Dataset: PillSight-Pics (GitHub, RyGuy101/PillSight-Pics). Classes: adderall, hydrocodone, mirtazapine, nystatin, prednisone, promethazine.

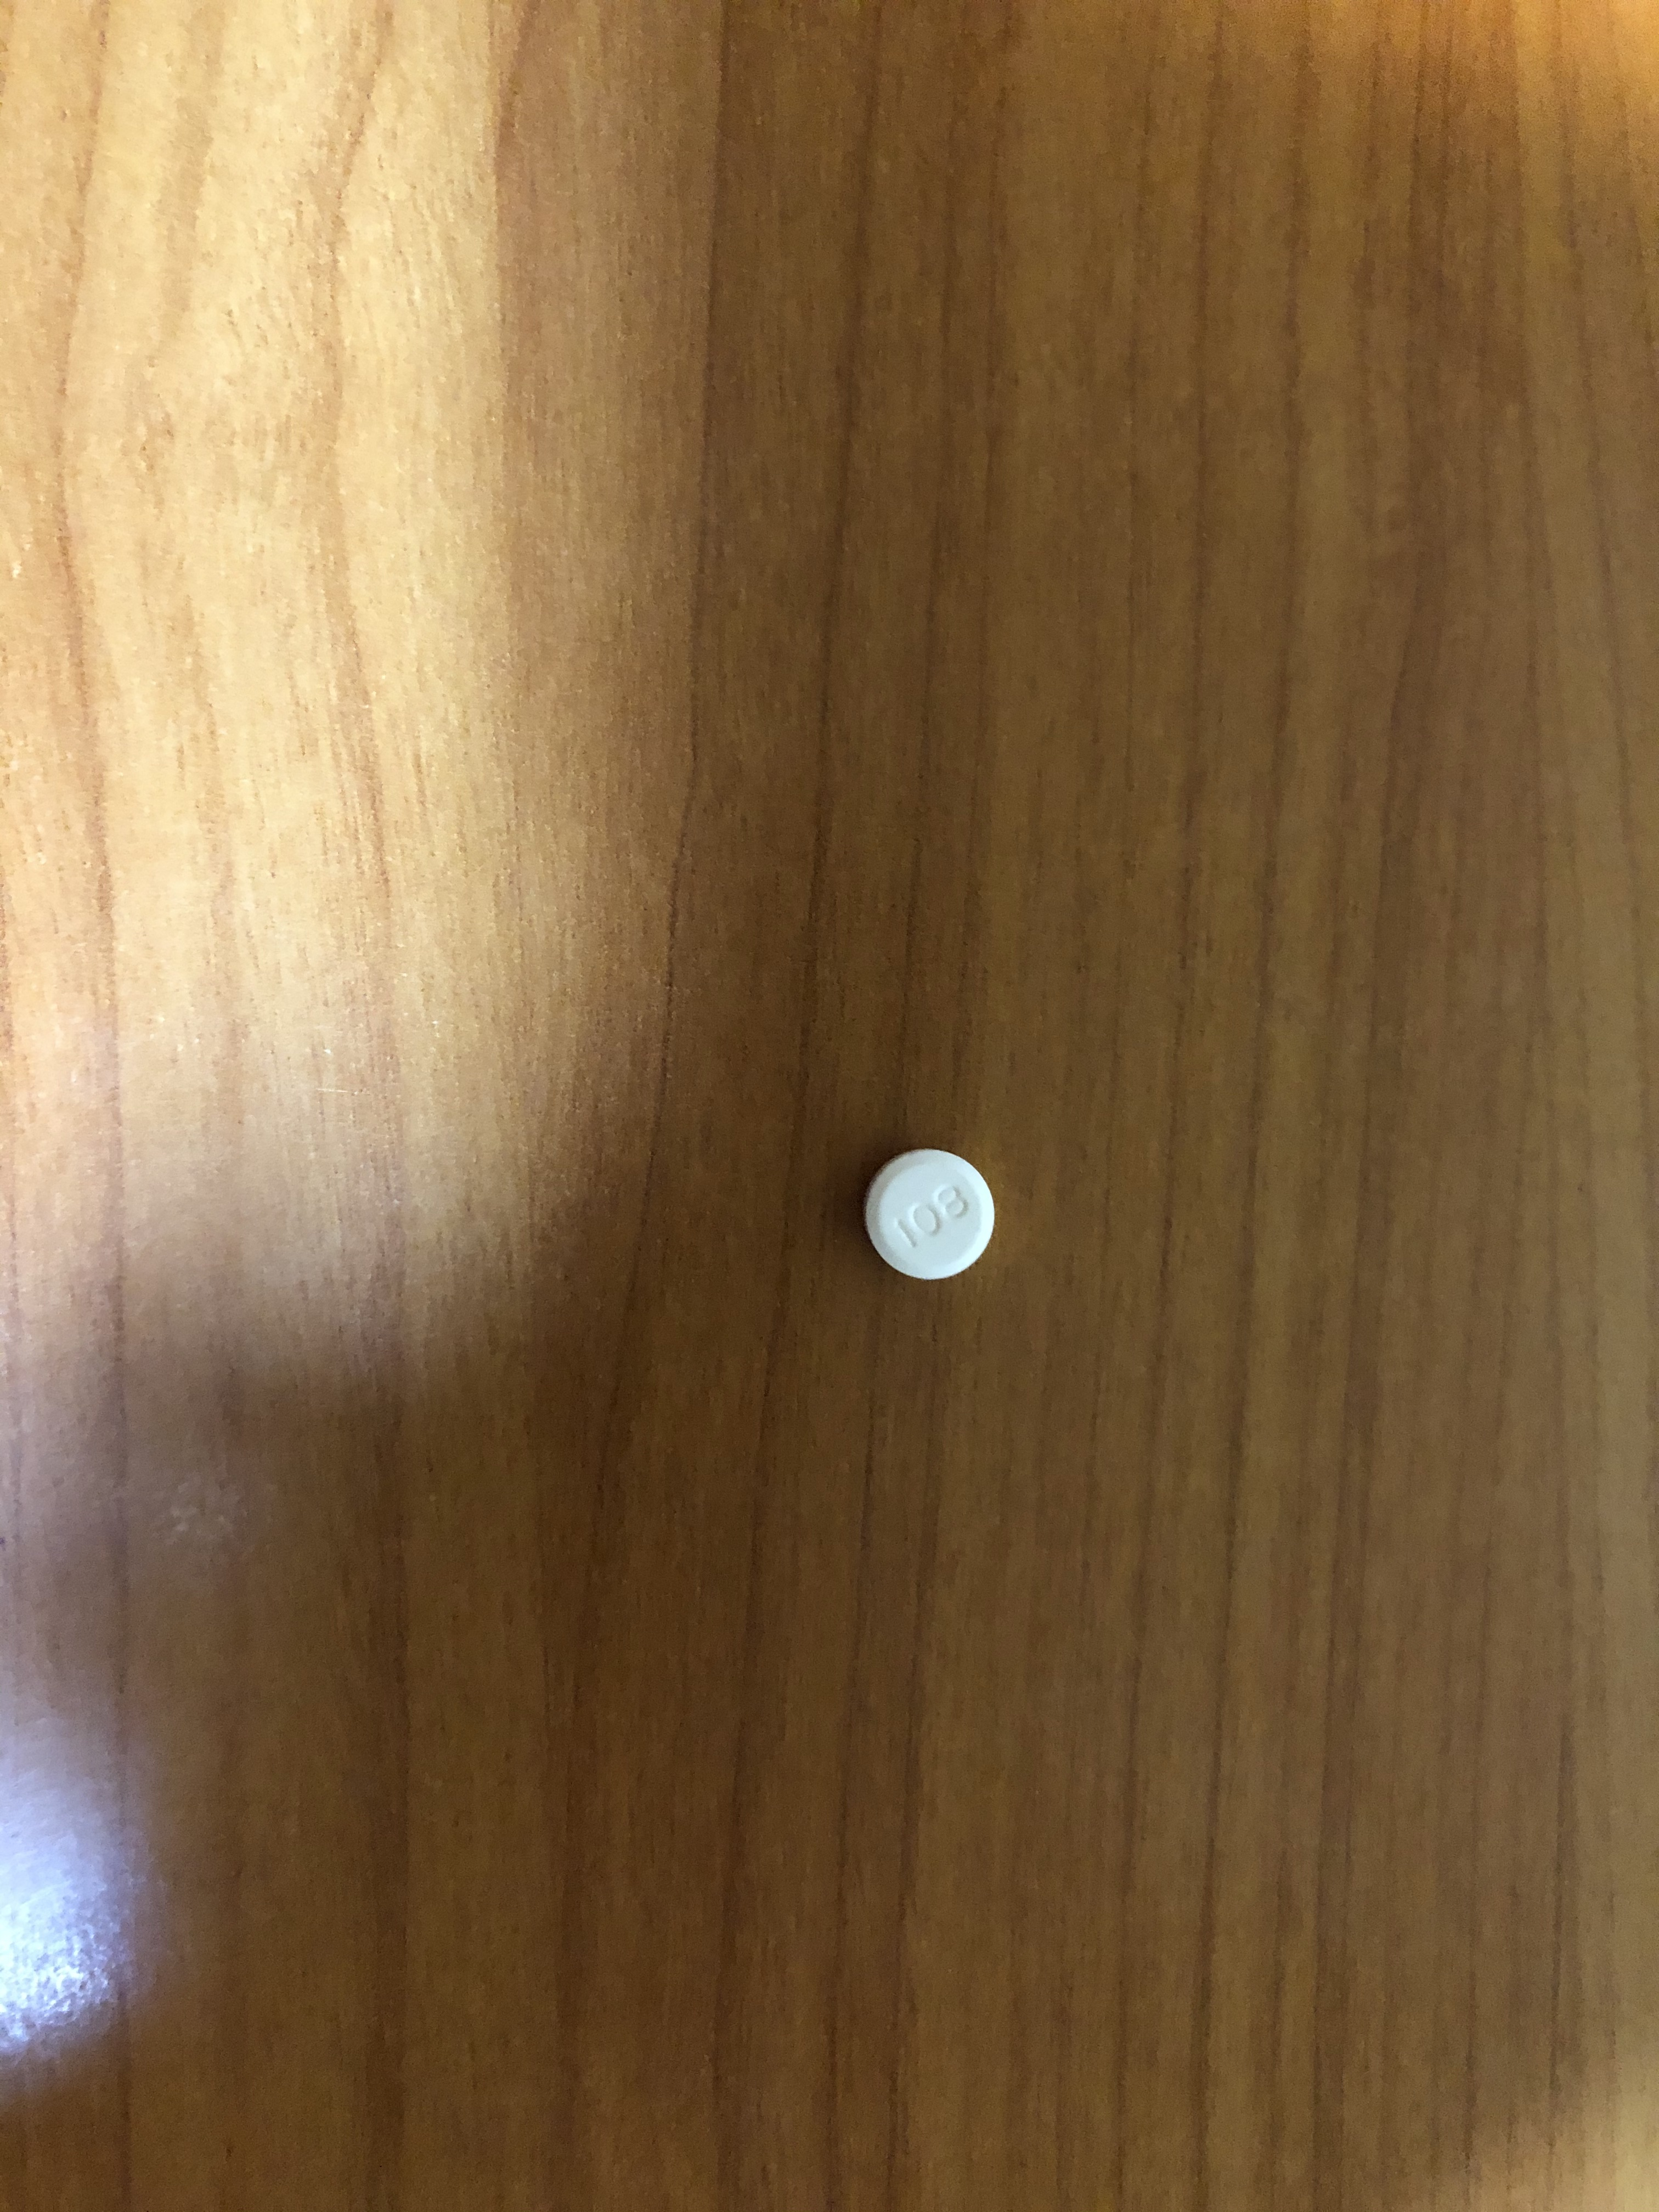
Label: promethazine

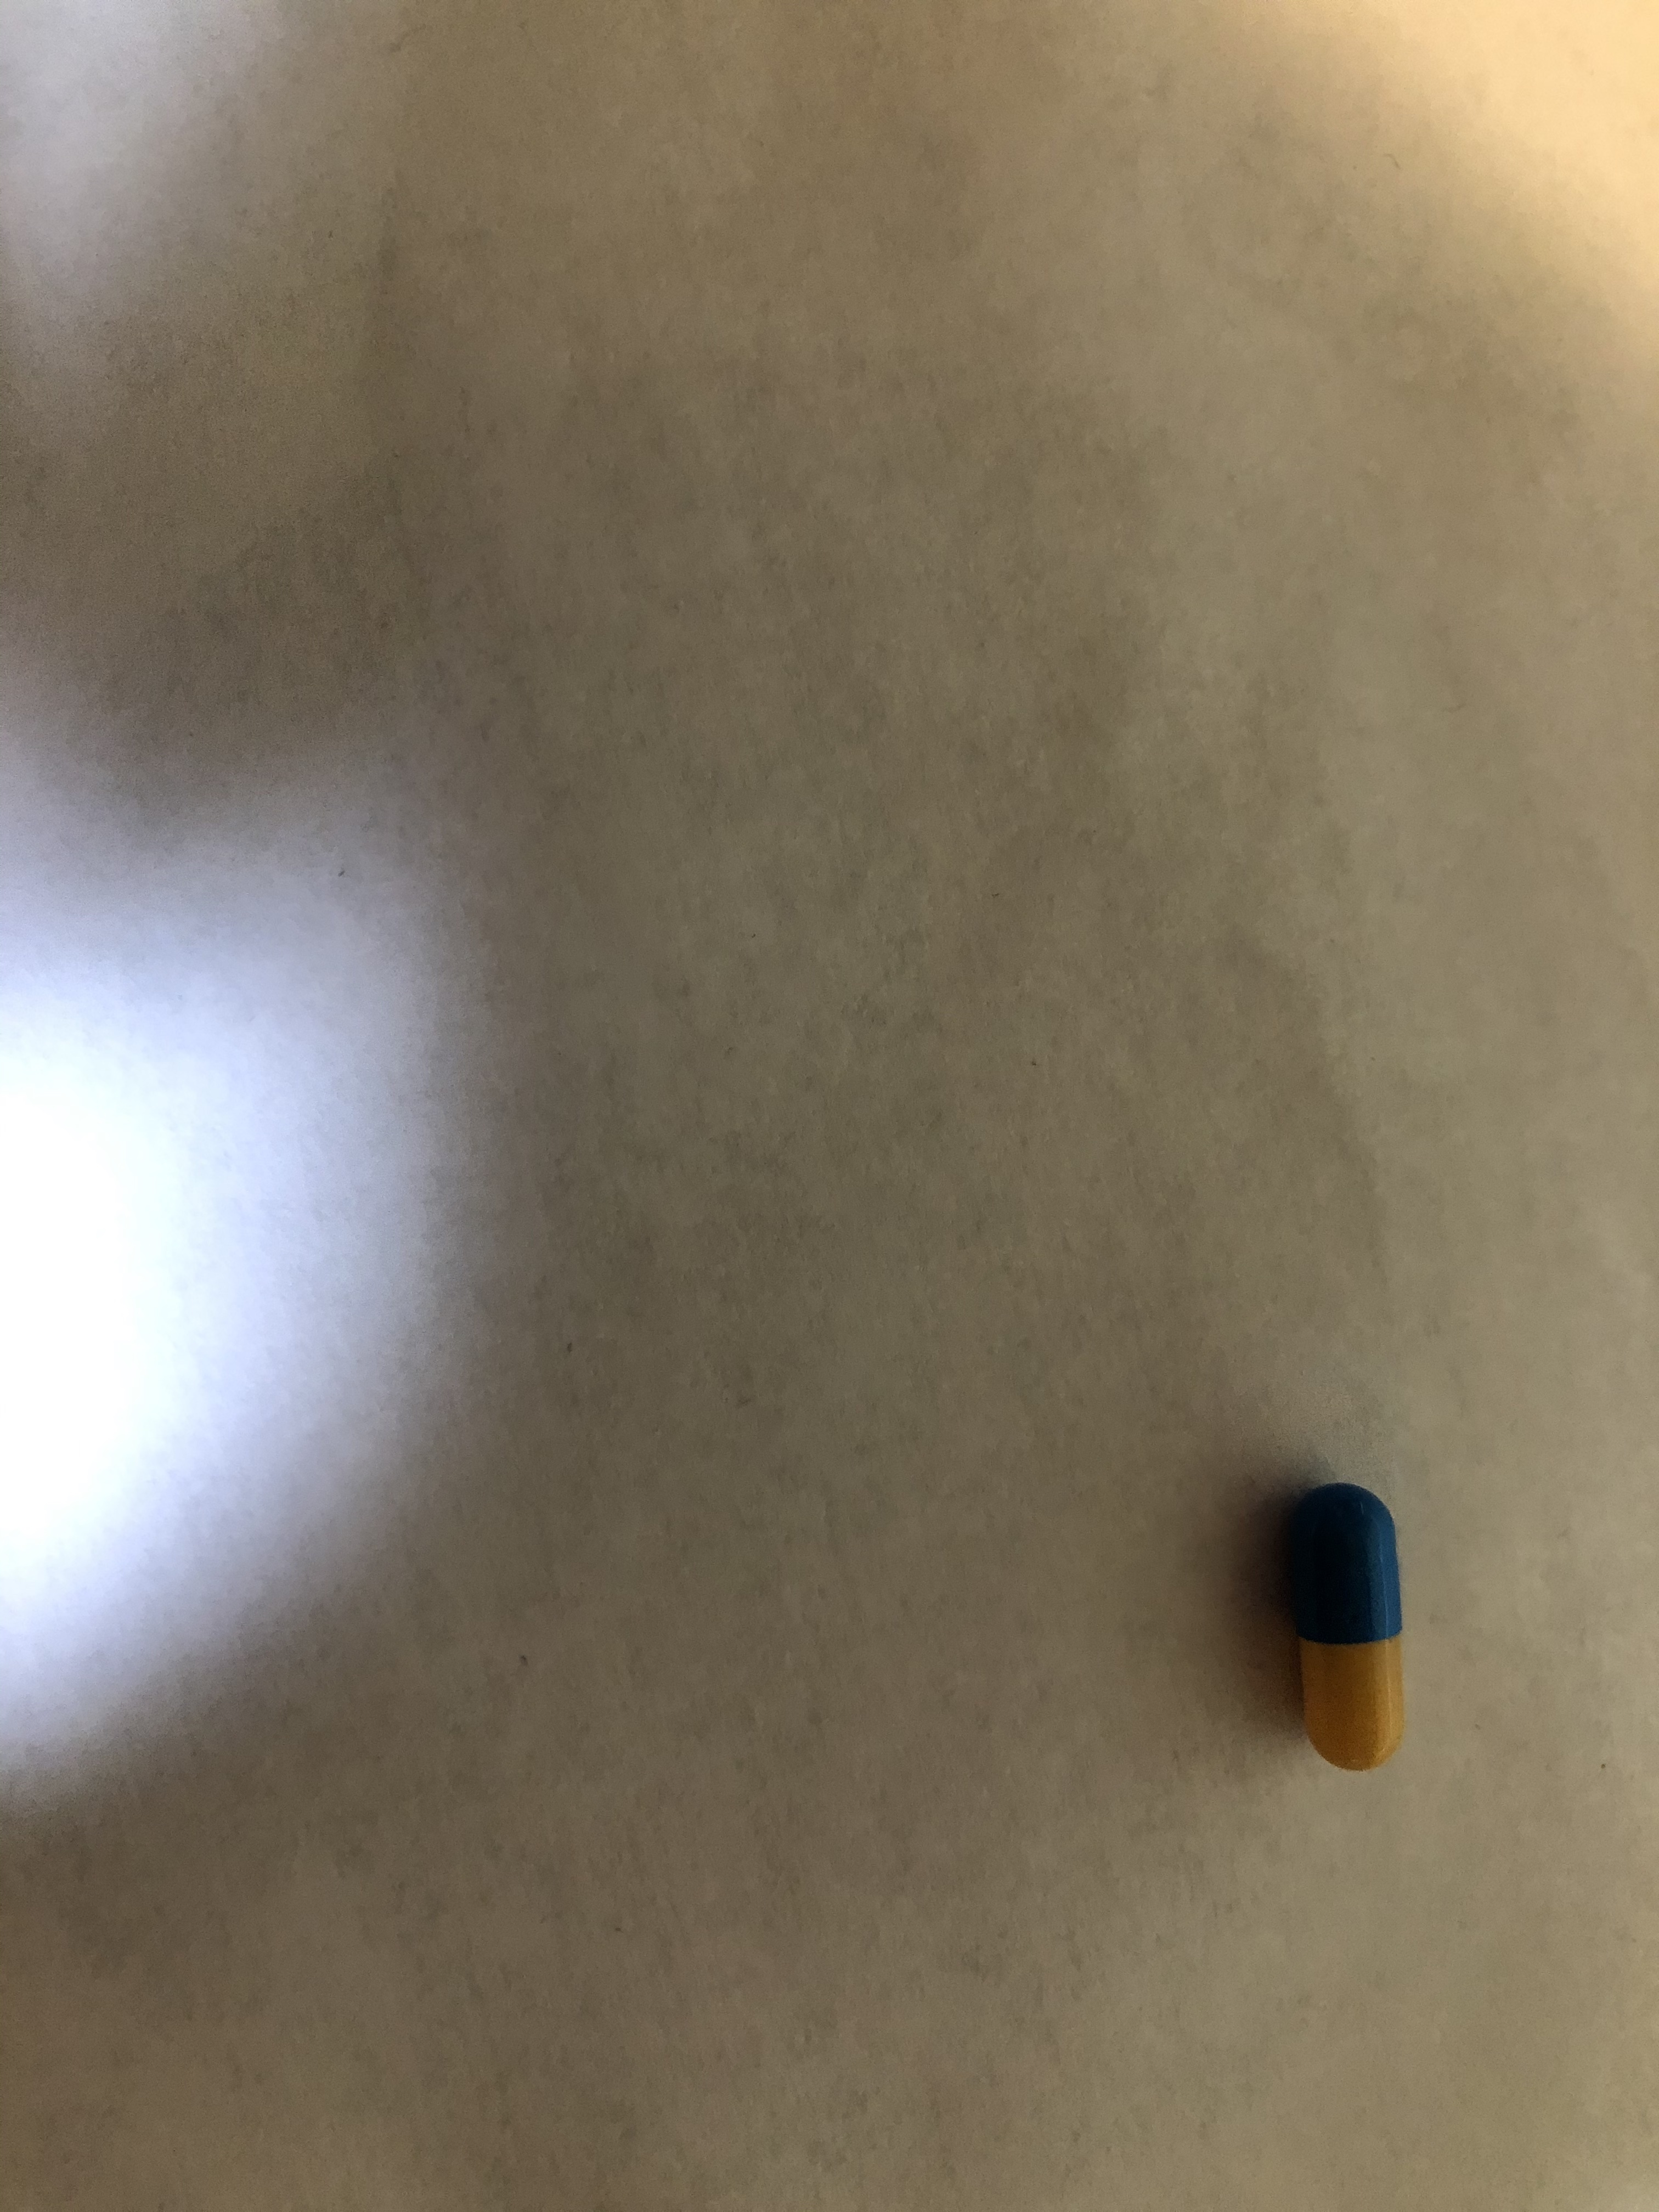
Label: adderall

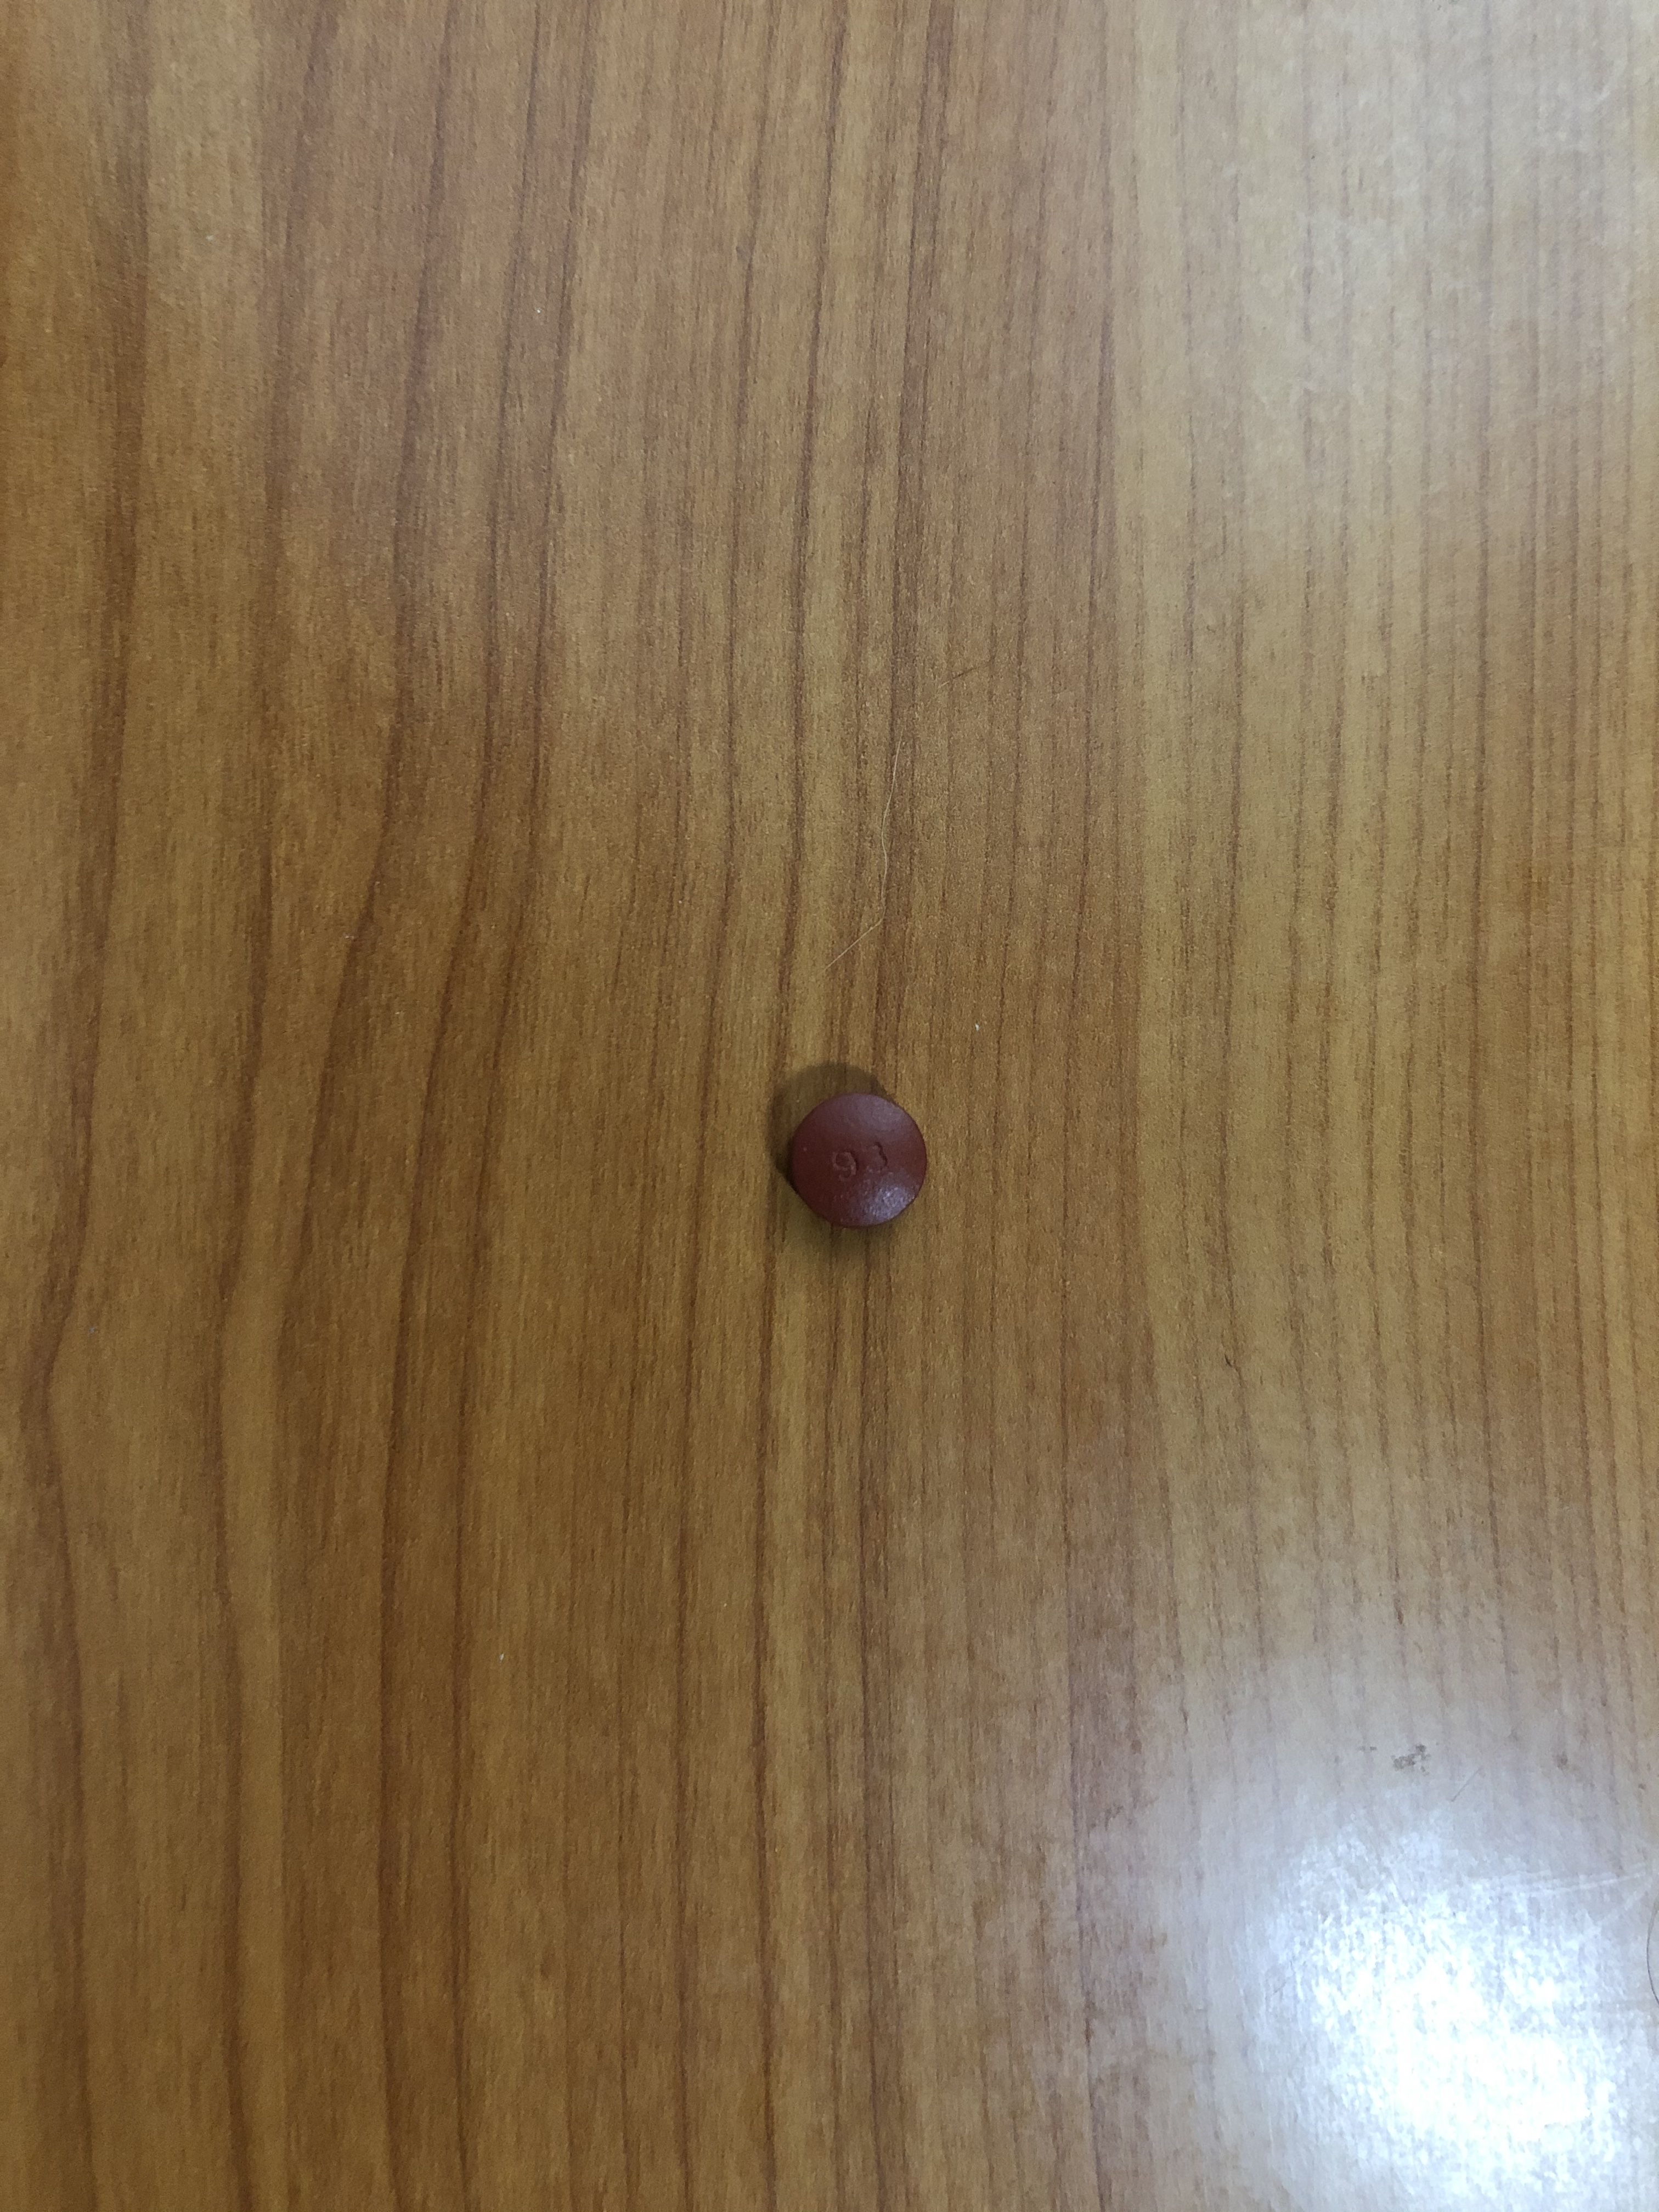
Label: nystatin

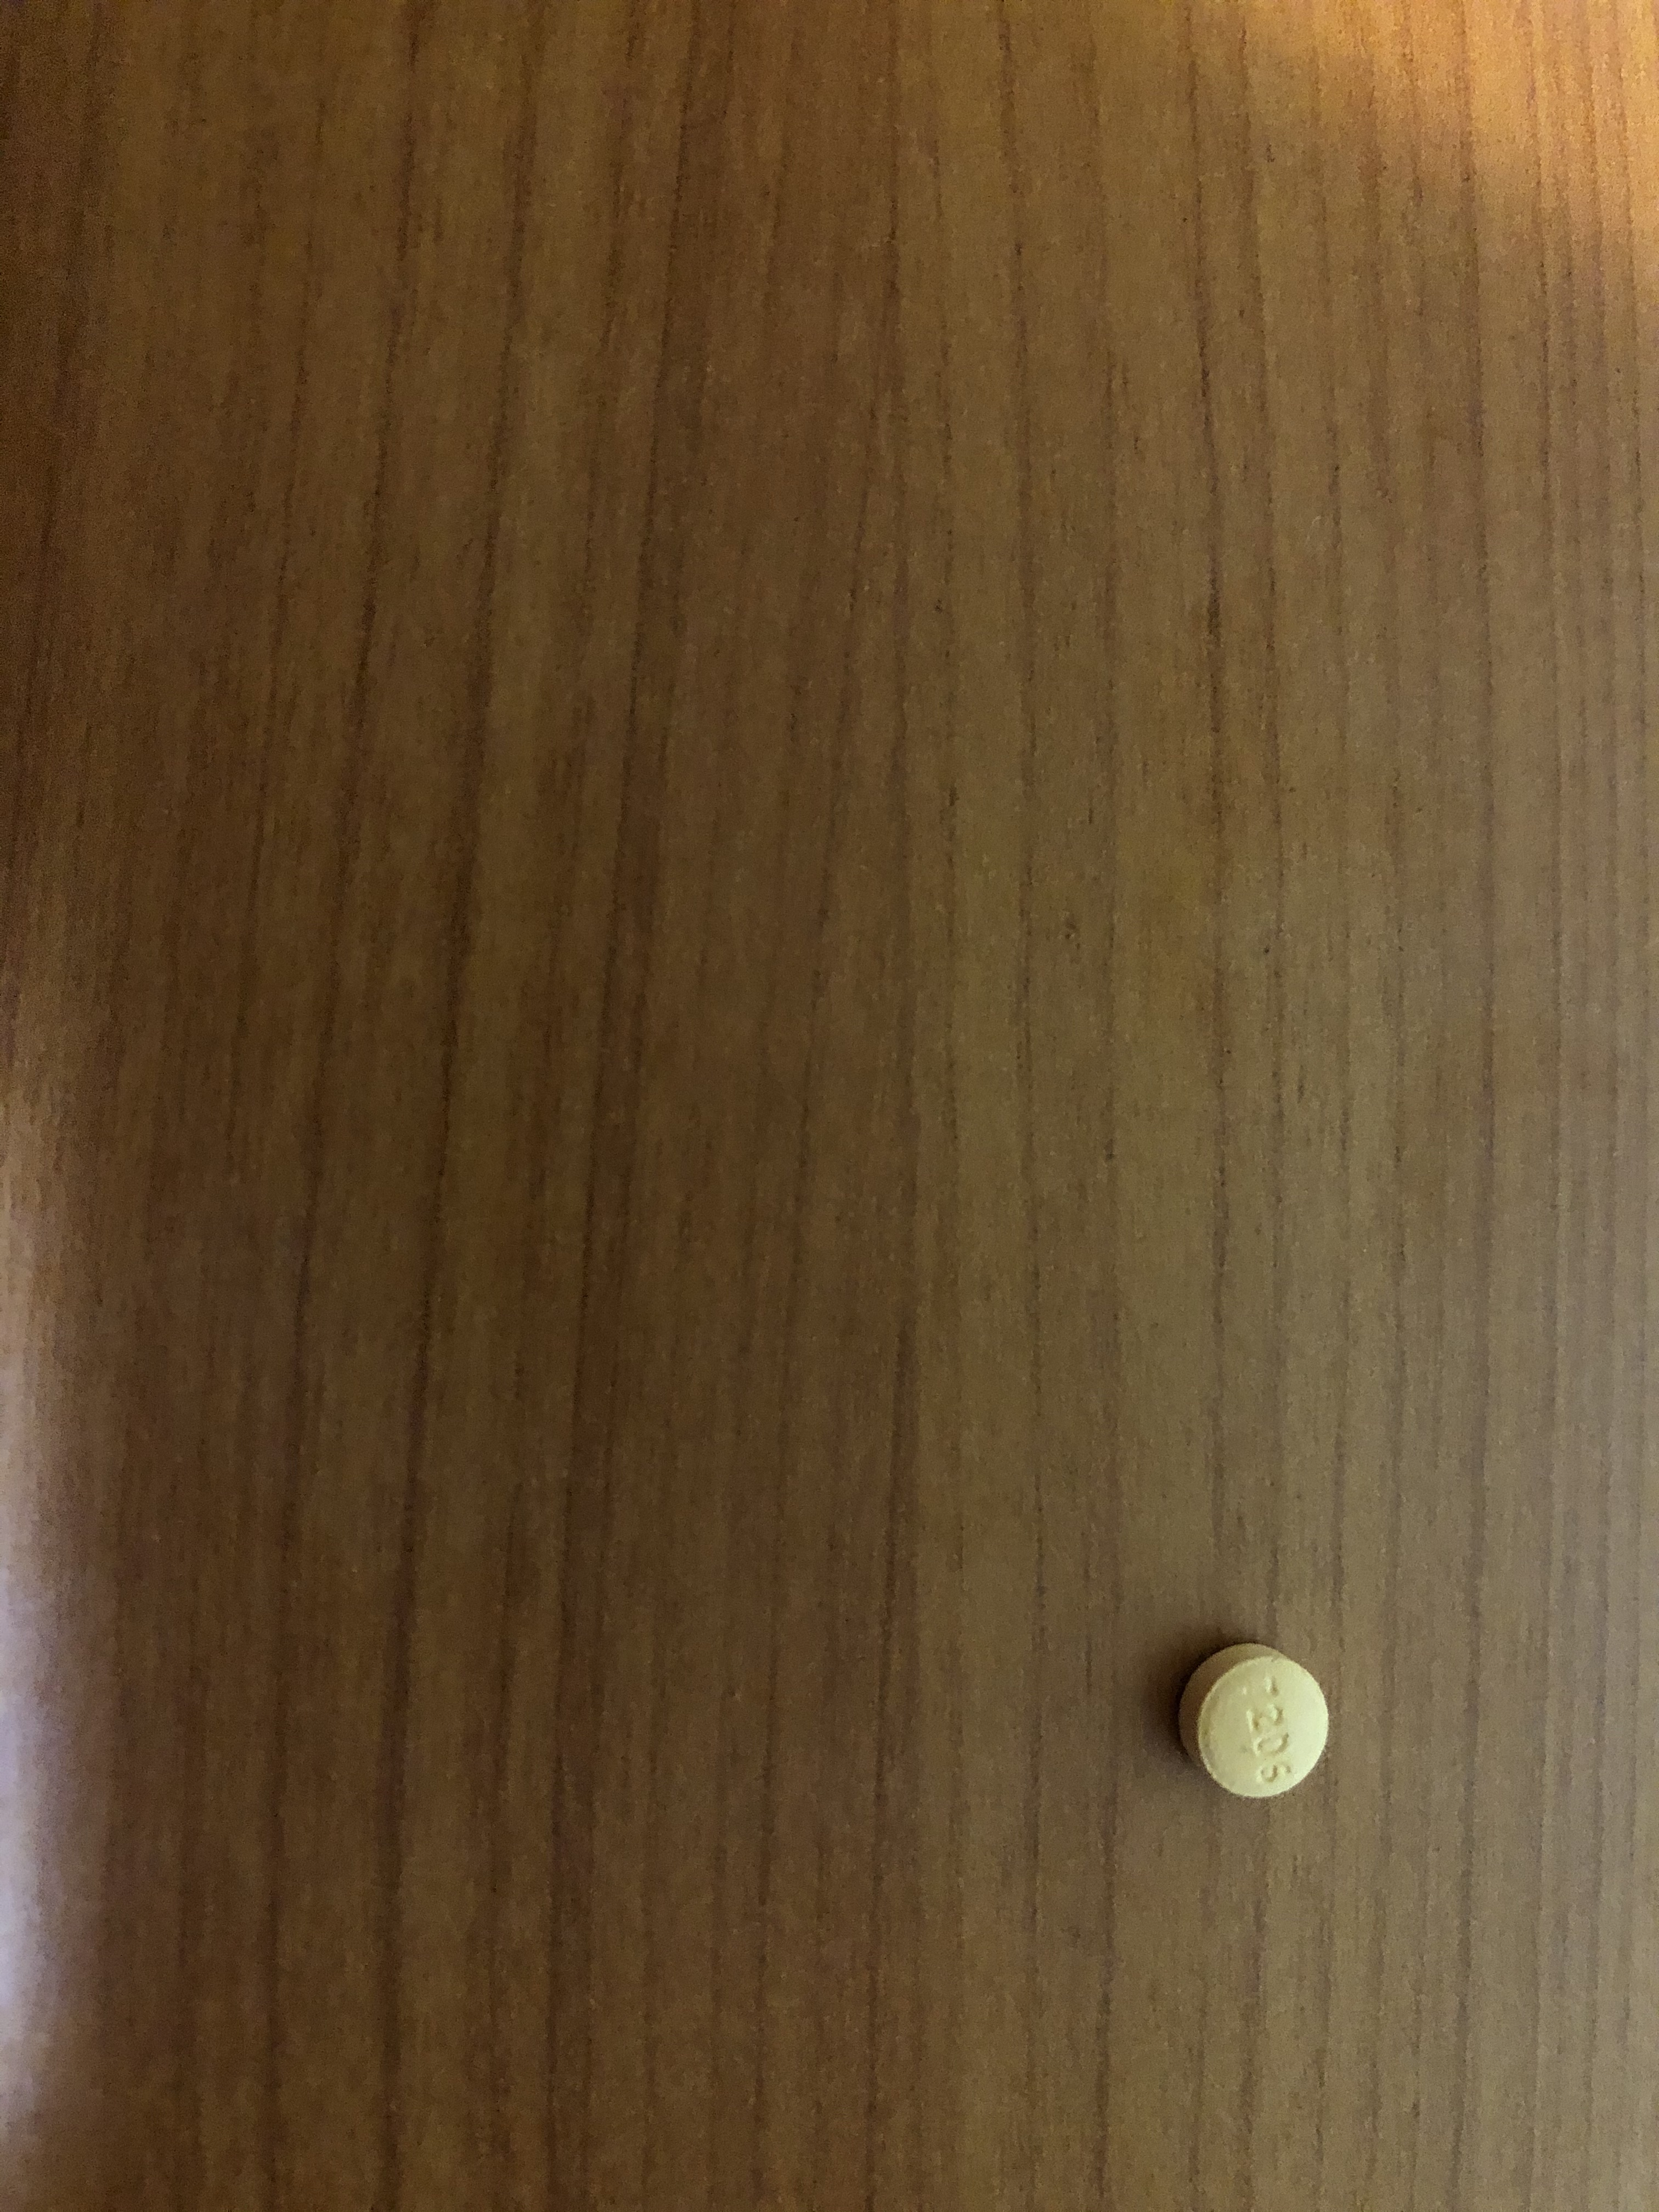
Label: mirtazapine

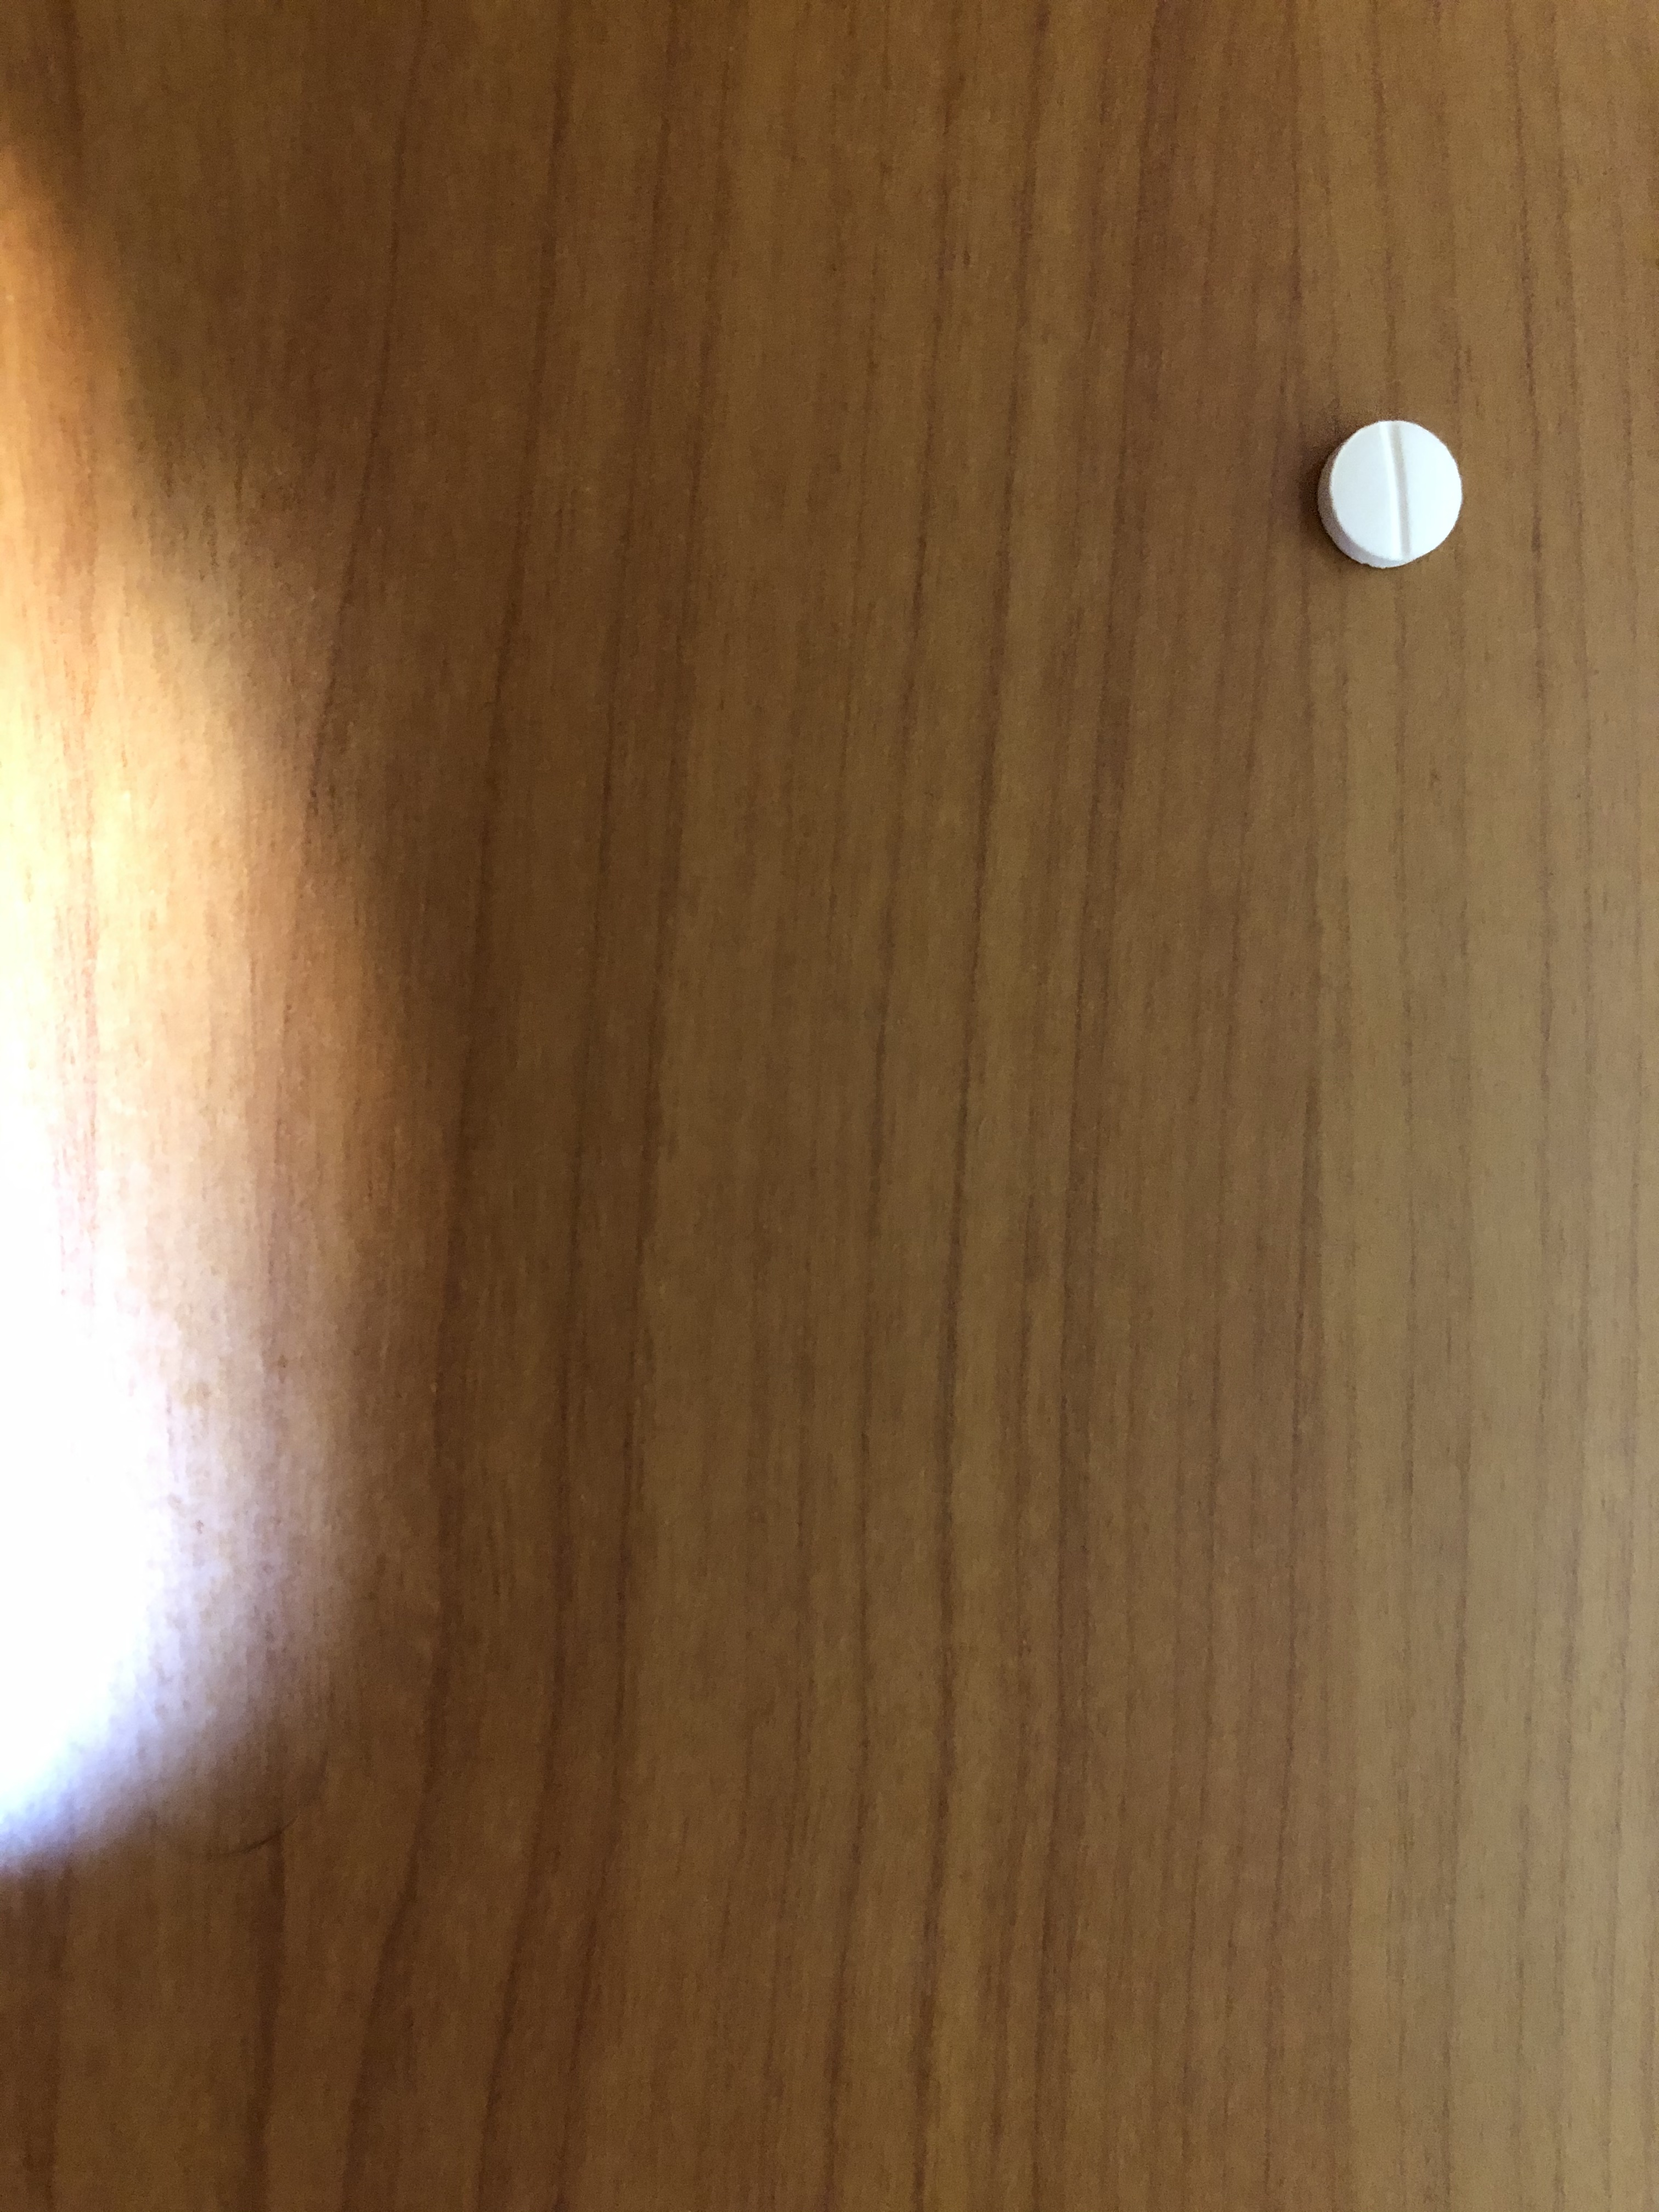
Label: prednisone

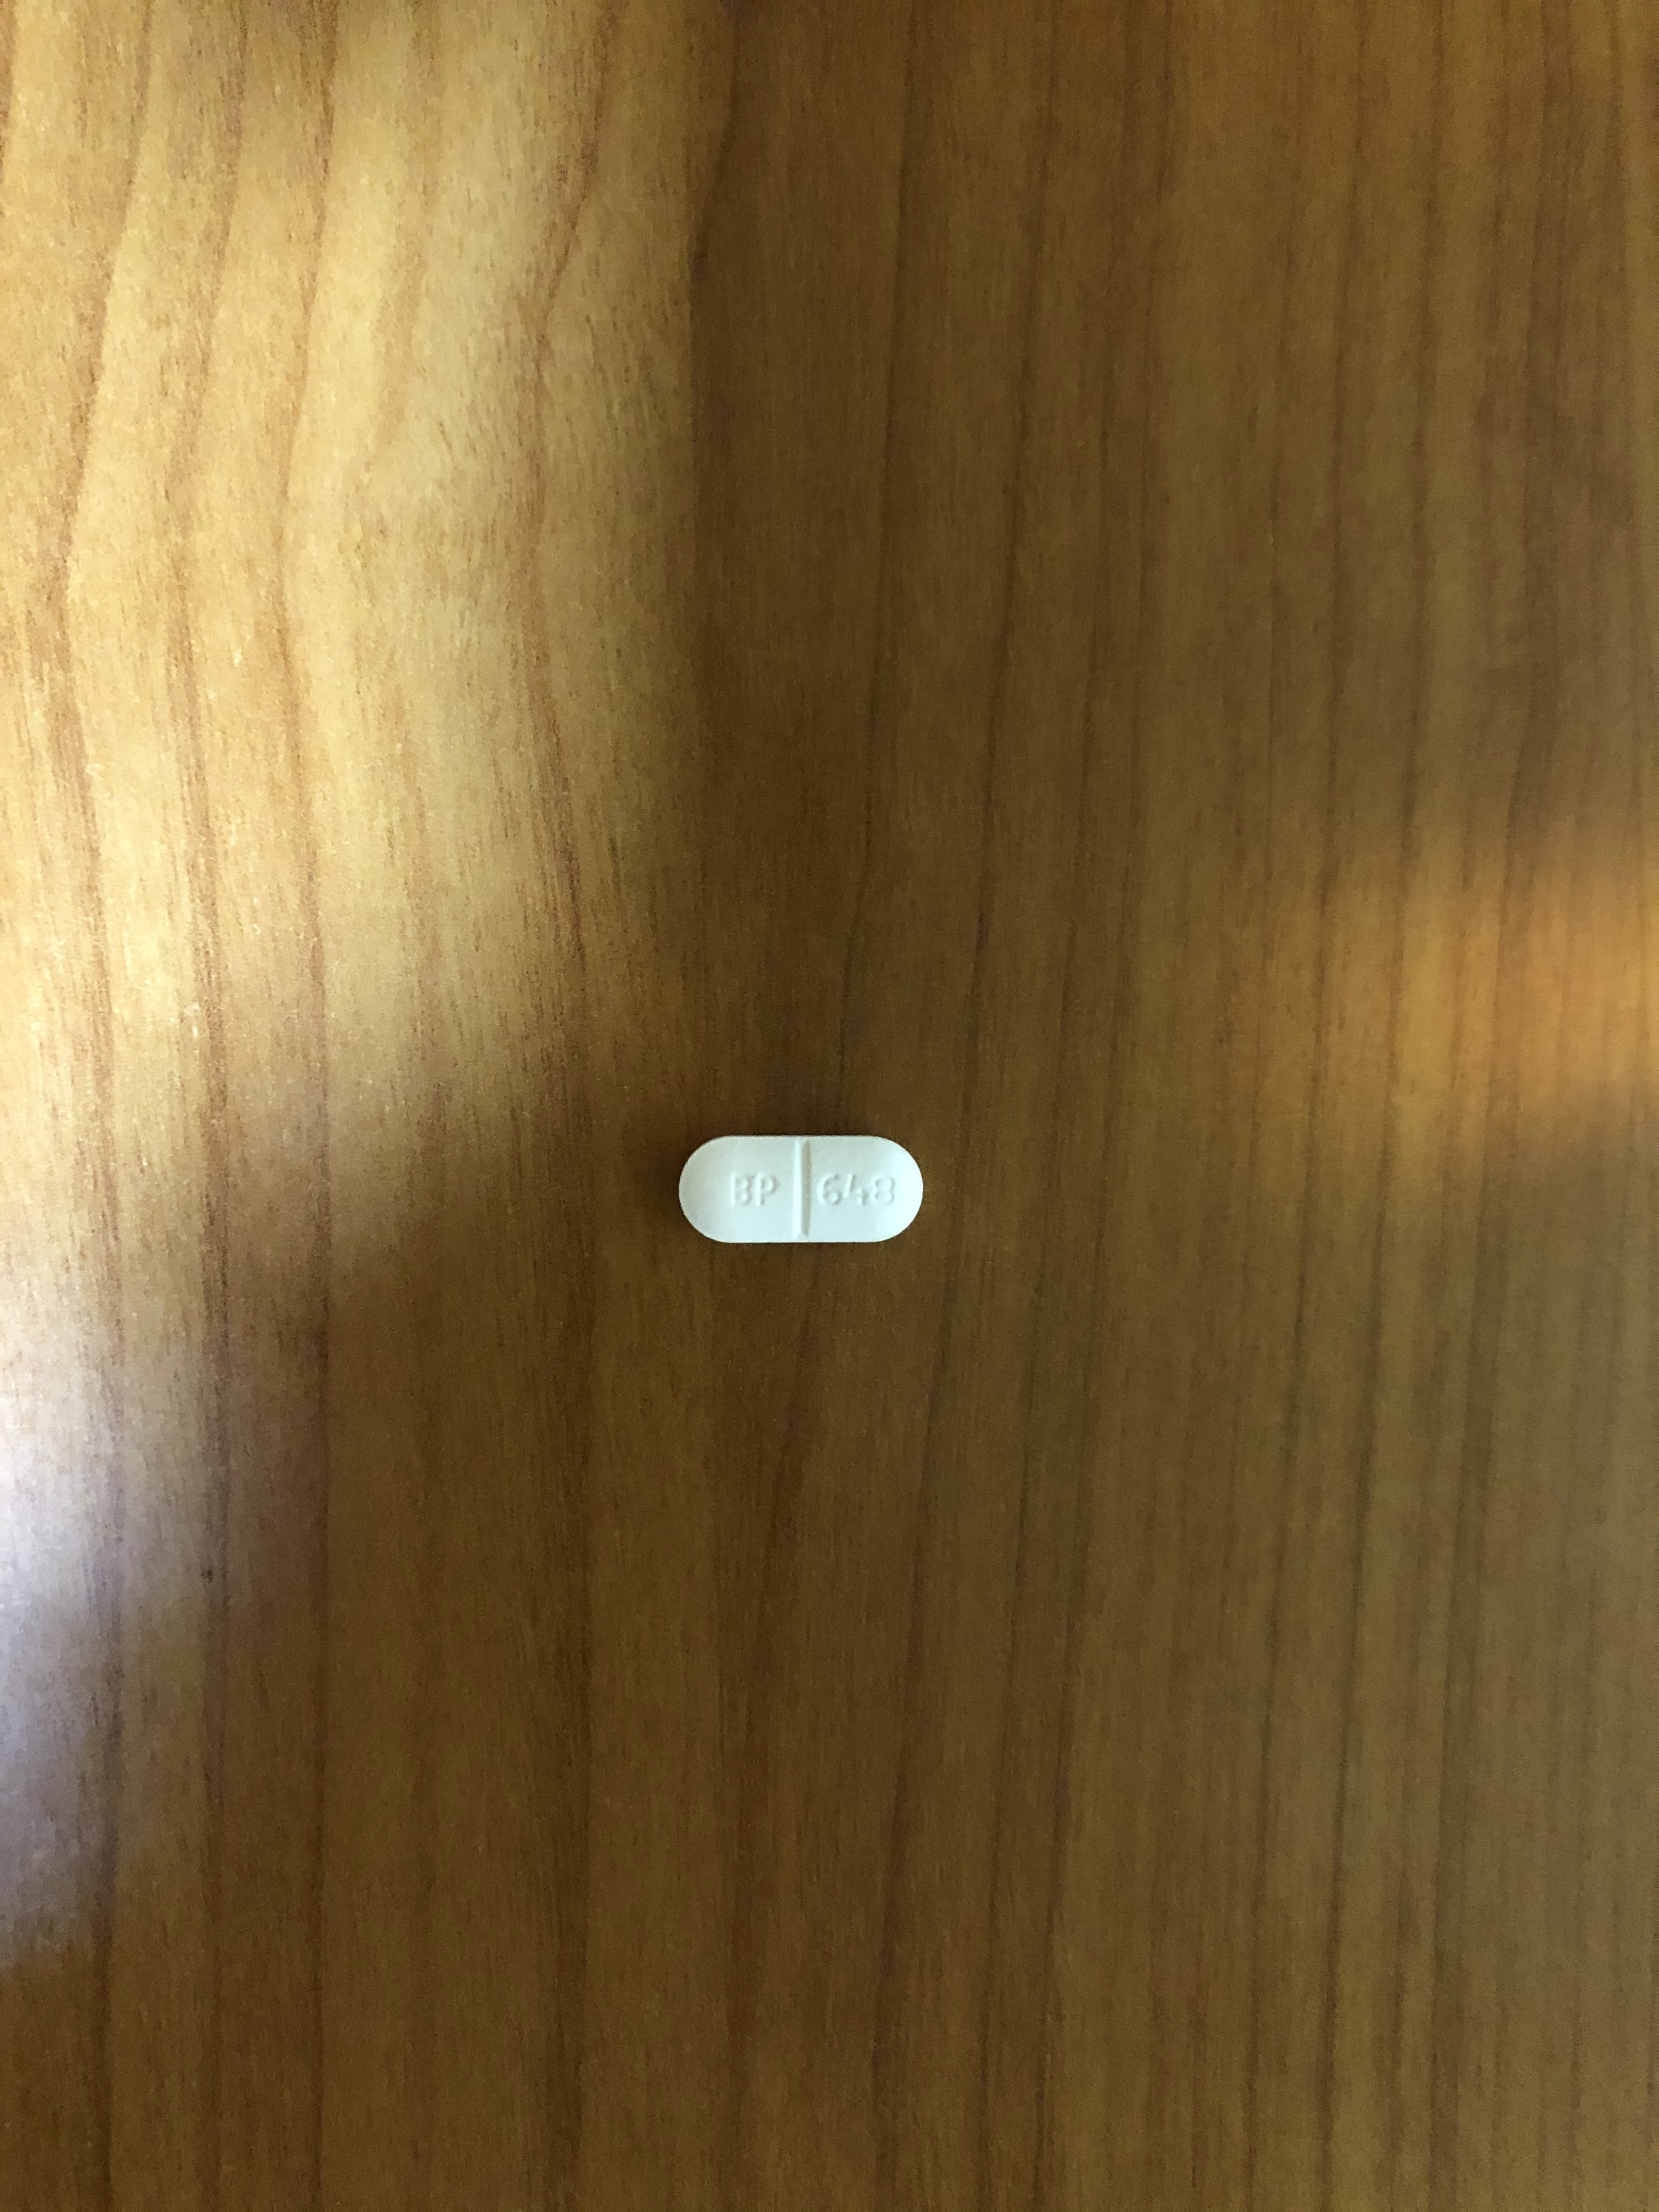
Label: hydrocodone
